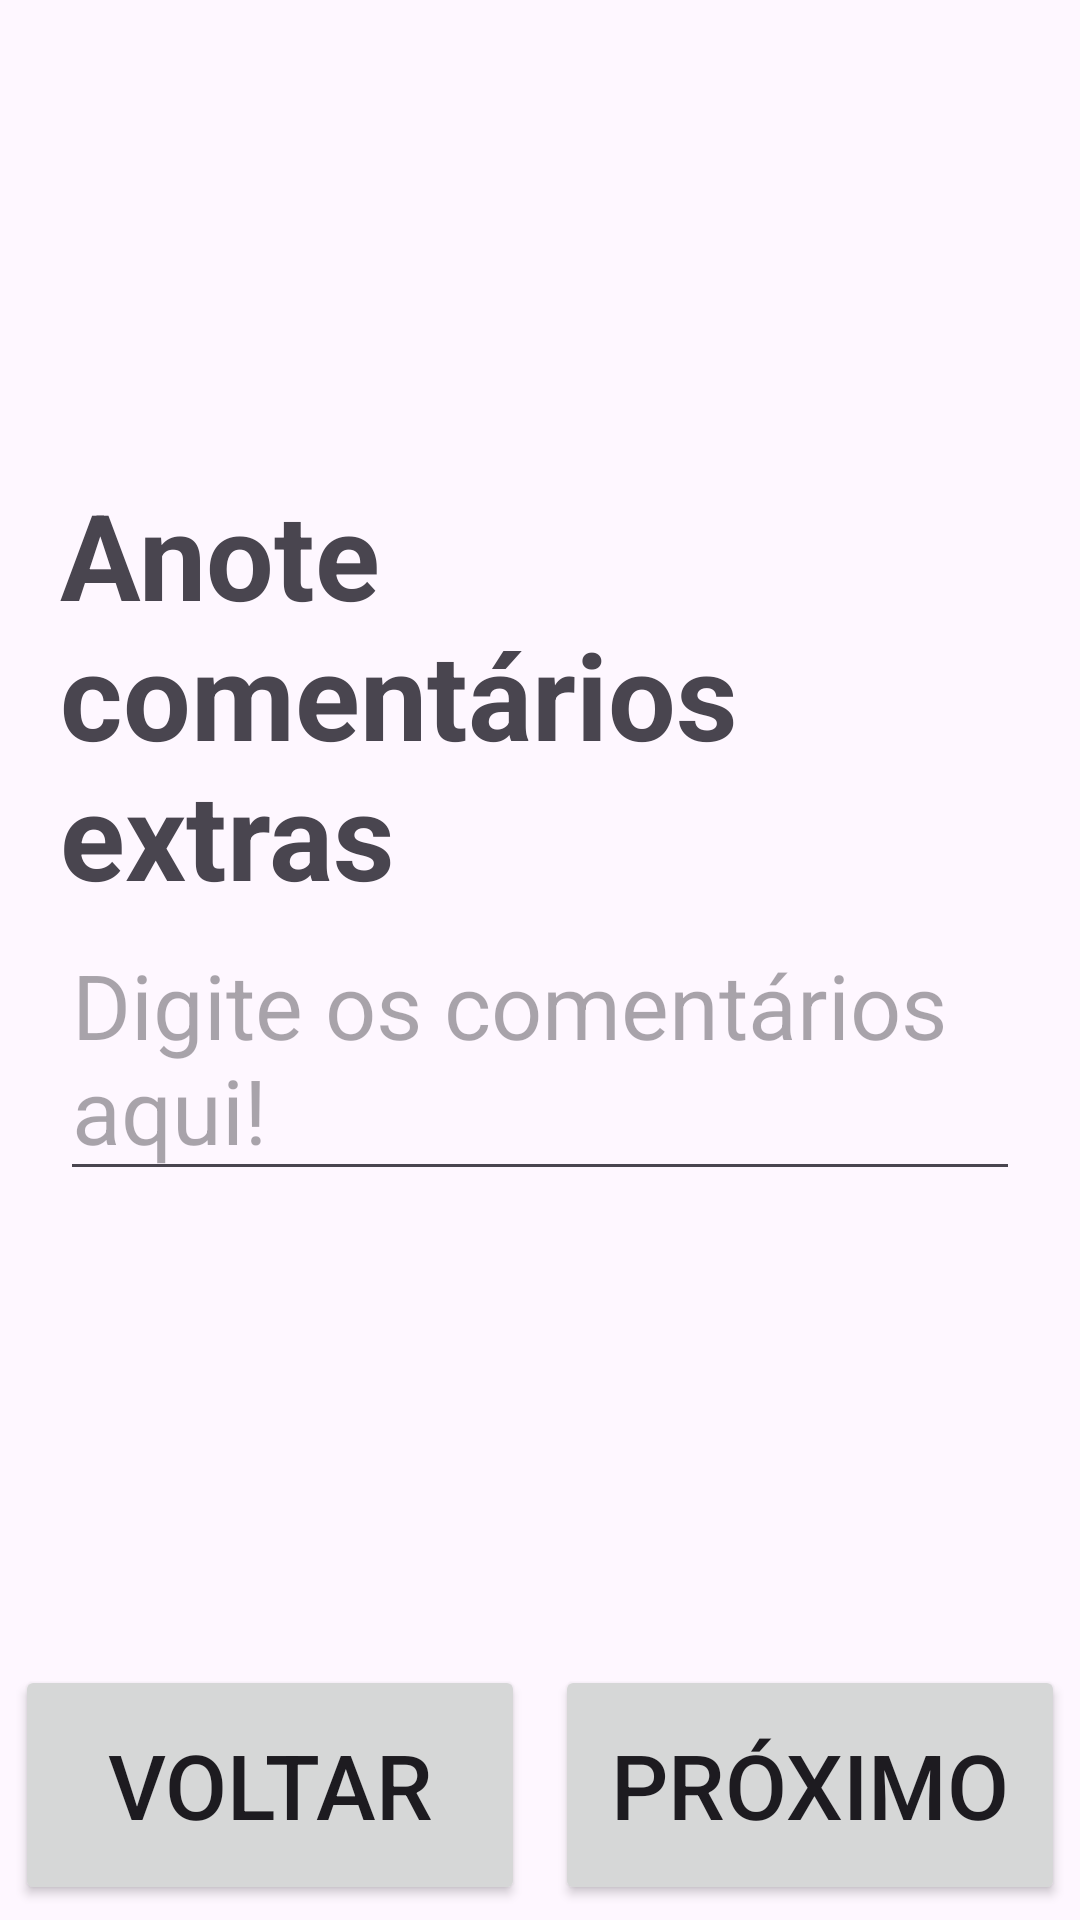

Here is an Android app screen rendered from its layout file. Give the layout XML and the strings, colors and styles it references.
<!-- AndroidManifest.xml: application theme Theme.Lembretio -->
<!-- res/layout/fragment_event_comment.xml -->
<?xml version="1.0" encoding="utf-8"?>
<androidx.constraintlayout.widget.ConstraintLayout xmlns:android="http://schemas.android.com/apk/res/android"
    xmlns:app="http://schemas.android.com/apk/res-auto"
    xmlns:tools="http://schemas.android.com/tools"
    android:layout_width="match_parent"
    android:layout_height="match_parent"
    android:layout_alignParentBottom="false"
    android:orientation="vertical"
    tools:context=".addeventfragments.EventTitle">

    <Button
        android:id="@+id/btn_title_prev"
        android:layout_width="0dp"
        android:layout_height="80dp"
        android:layout_margin="5dp"
        android:enabled="true"
        android:text="Voltar"
        android:textSize="30dp"
        app:cornerRadius="10dp"
        app:layout_constraintBottom_toBottomOf="parent"
        app:layout_constraintEnd_toStartOf="@id/btn_title_next"
        app:layout_constraintStart_toStartOf="parent" />

    <Button
        android:id="@+id/btn_title_next"
        android:layout_width="0dp"
        android:layout_height="80dp"
        android:layout_margin="5dp"
        android:text="Próximo"
        android:textSize="30dp"
        app:cornerRadius="10dp"
        app:layout_constraintBottom_toBottomOf="parent"
        app:layout_constraintEnd_toEndOf="parent"
        app:layout_constraintStart_toEndOf="@id/btn_title_prev" />

    <TextView
        android:id="@+id/event_comment_text"
        android:layout_width="0dp"
        android:layout_height="wrap_content"
        android:layout_marginStart="20dp"
        android:layout_marginTop="20dp"
        android:layout_marginEnd="20dp"
        android:text="Anote comentários extras"
        android:textSize="40dp"
        android:textStyle="bold"
        app:layout_constraintBottom_toTopOf="@id/edit_text_comment"
        app:layout_constraintEnd_toEndOf="parent"
        app:layout_constraintStart_toStartOf="parent"
        app:layout_constraintTop_toTopOf="parent"
        app:layout_constraintVertical_chainStyle="packed" />

    <EditText
        android:id="@+id/edit_text_comment"
        android:layout_width="0dp"
        android:layout_height="wrap_content"
        android:layout_marginStart="20dp"
        android:layout_marginEnd="20dp"
        android:layout_marginBottom="20dp"
        android:gravity="start|top"
        android:layout_weight="1"
        android:hint="Digite os comentários aqui!"
        android:inputType="textCapSentences|textMultiLine"
        android:lines="6"
        android:maxLines="6"
        android:minLines="2"
        android:maxLength="2000"
        android:textSize="30dp"
        app:layout_constraintBottom_toTopOf="@+id/btn_title_prev"
        app:layout_constraintEnd_toEndOf="parent"
        app:layout_constraintHorizontal_chainStyle="packed"
        app:layout_constraintStart_toStartOf="parent"
        app:layout_constraintTop_toBottomOf="@+id/event_comment_text" />

</androidx.constraintlayout.widget.ConstraintLayout>
<!-- resources referenced by this layout -->
<resources>
  <style name="Theme.Lembretio" parent="Base.Theme.Lembretio" />
  <style name="Base.Theme.Lembretio" parent="Theme.Material3.DayNight.NoActionBar">
          
          
      </style>
</resources>
